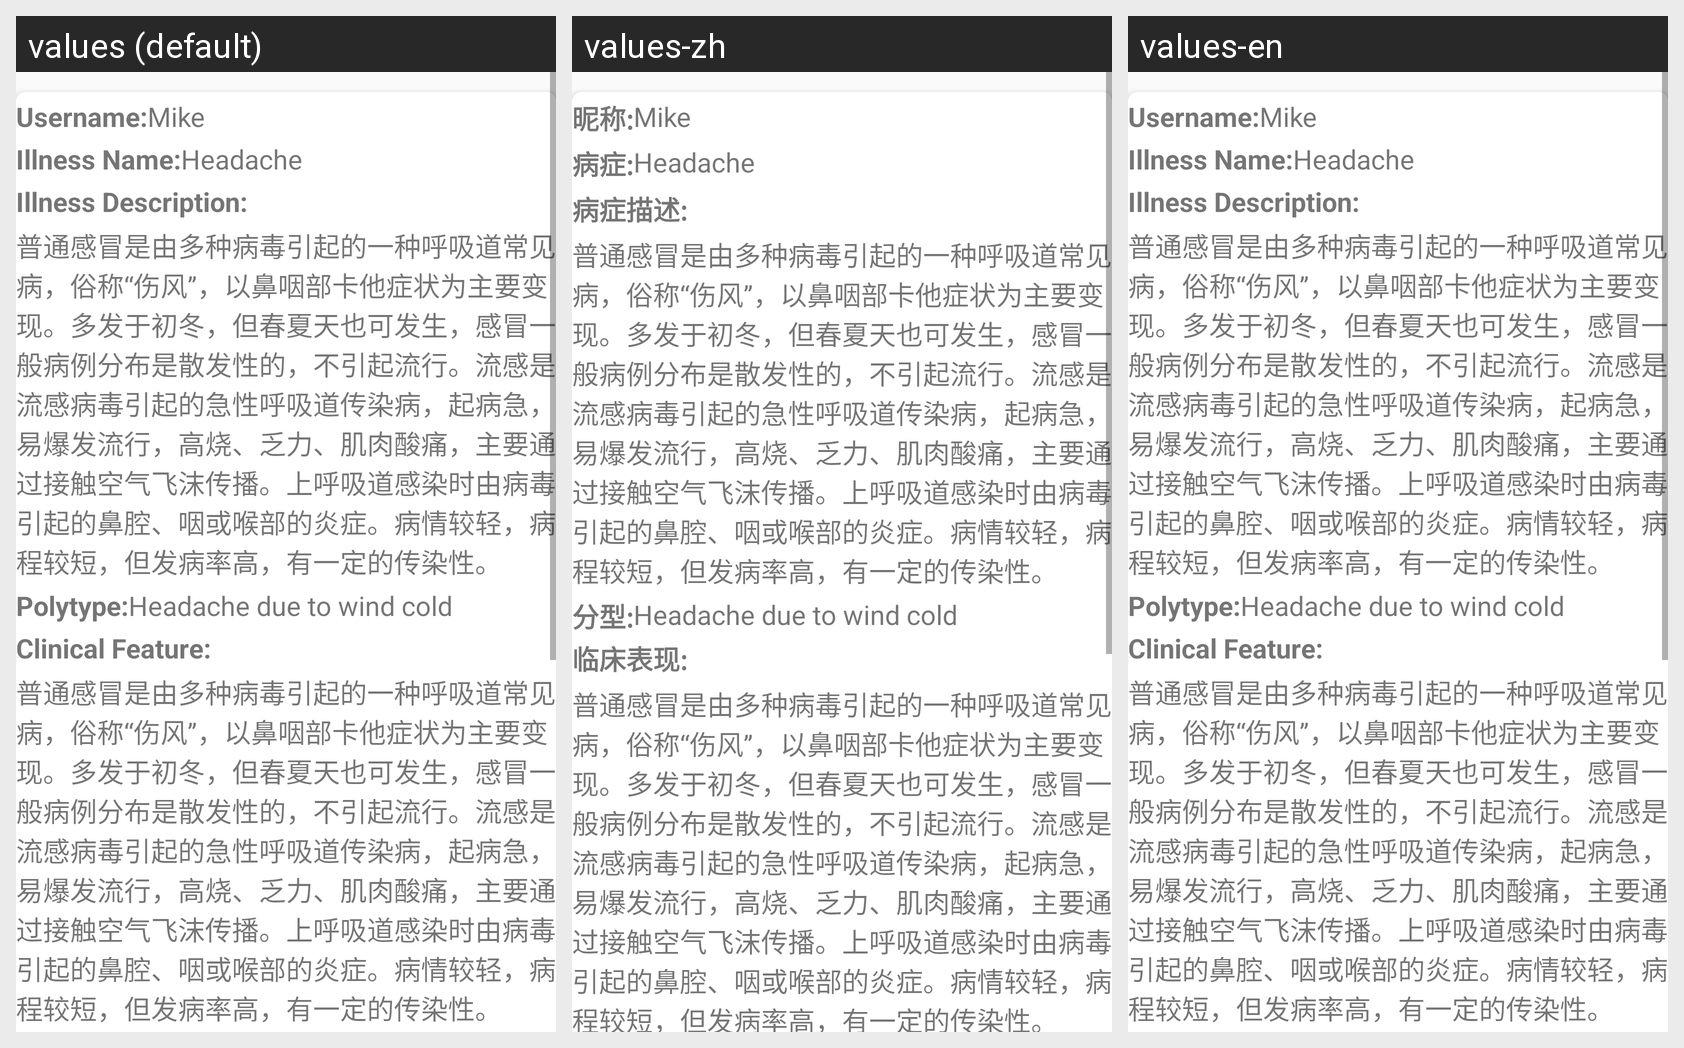

Locale-by-locale string values for the Android screen shown in this grid:
Android screen res/layout/activity_case_show.xml rendered under 3 locales, left to right: values (default), values-zh, values-en. Device: Nexus 5 (rendered at 1080×1920; each locale shown at half size, 540×960, under a caption strip naming it); theme noAnimTheme.
Strings drawn on this screen, with the default value and each locale's value (text and hints the layout hard-codes, and strings that could not be matched under every locale, appear in the picture but are not listed):

case_username
  values: Username:
  values-zh: 昵称:
  values-en: Username:

illness_name
  values: Illness Name:
  values-zh: 病症:
  values-en: Illness Name:

illness_description
  values: Illness Description:
  values-zh: 病症描述:
  values-en: Illness Description:

illness_polytype
  values: Polytype:
  values-zh: 分型:
  values-en: Polytype:

clinical_feature
  values: Clinical Feature:
  values-zh: 临床表现:
  values-en: Clinical Feature:
